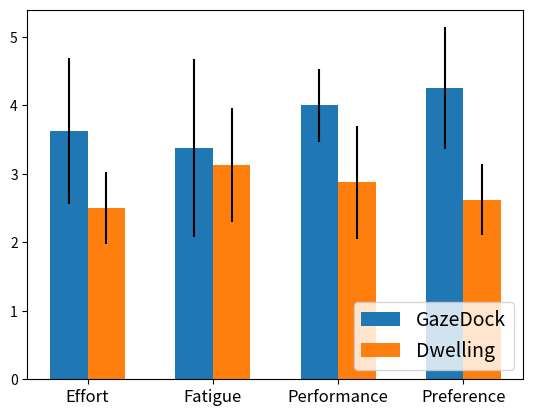

The matplotlib source for this figure:
import numpy as np
import matplotlib.pyplot as plt

m = np.array([[2.5, 3.625], [3.125, 3.375], [2.875, 4], [2.625, 4.25]])
s = np.array([[0.53, 1.06], [0.83, 1.3], [0.83, 0.53], [0.52, 0.89]])

w = 0.3
ax = plt.subplot(111)
x = np.arange(4)
b0 = ax.bar(x+w*0, m[:,1], yerr=s[:,1], width=w)
b1 = ax.bar(x+w*1, m[:,0], yerr=s[:,0], width=w)
ax.legend((b0, b1), ['GazeDock', 'Dwelling'], loc='lower right', fontsize=14)
ax.set_xticks(x+w*0.5)
ax.set_xticklabels(['Effort', 'Fatigue', 'Performance', 'Preference'], size=12)
plt.show()